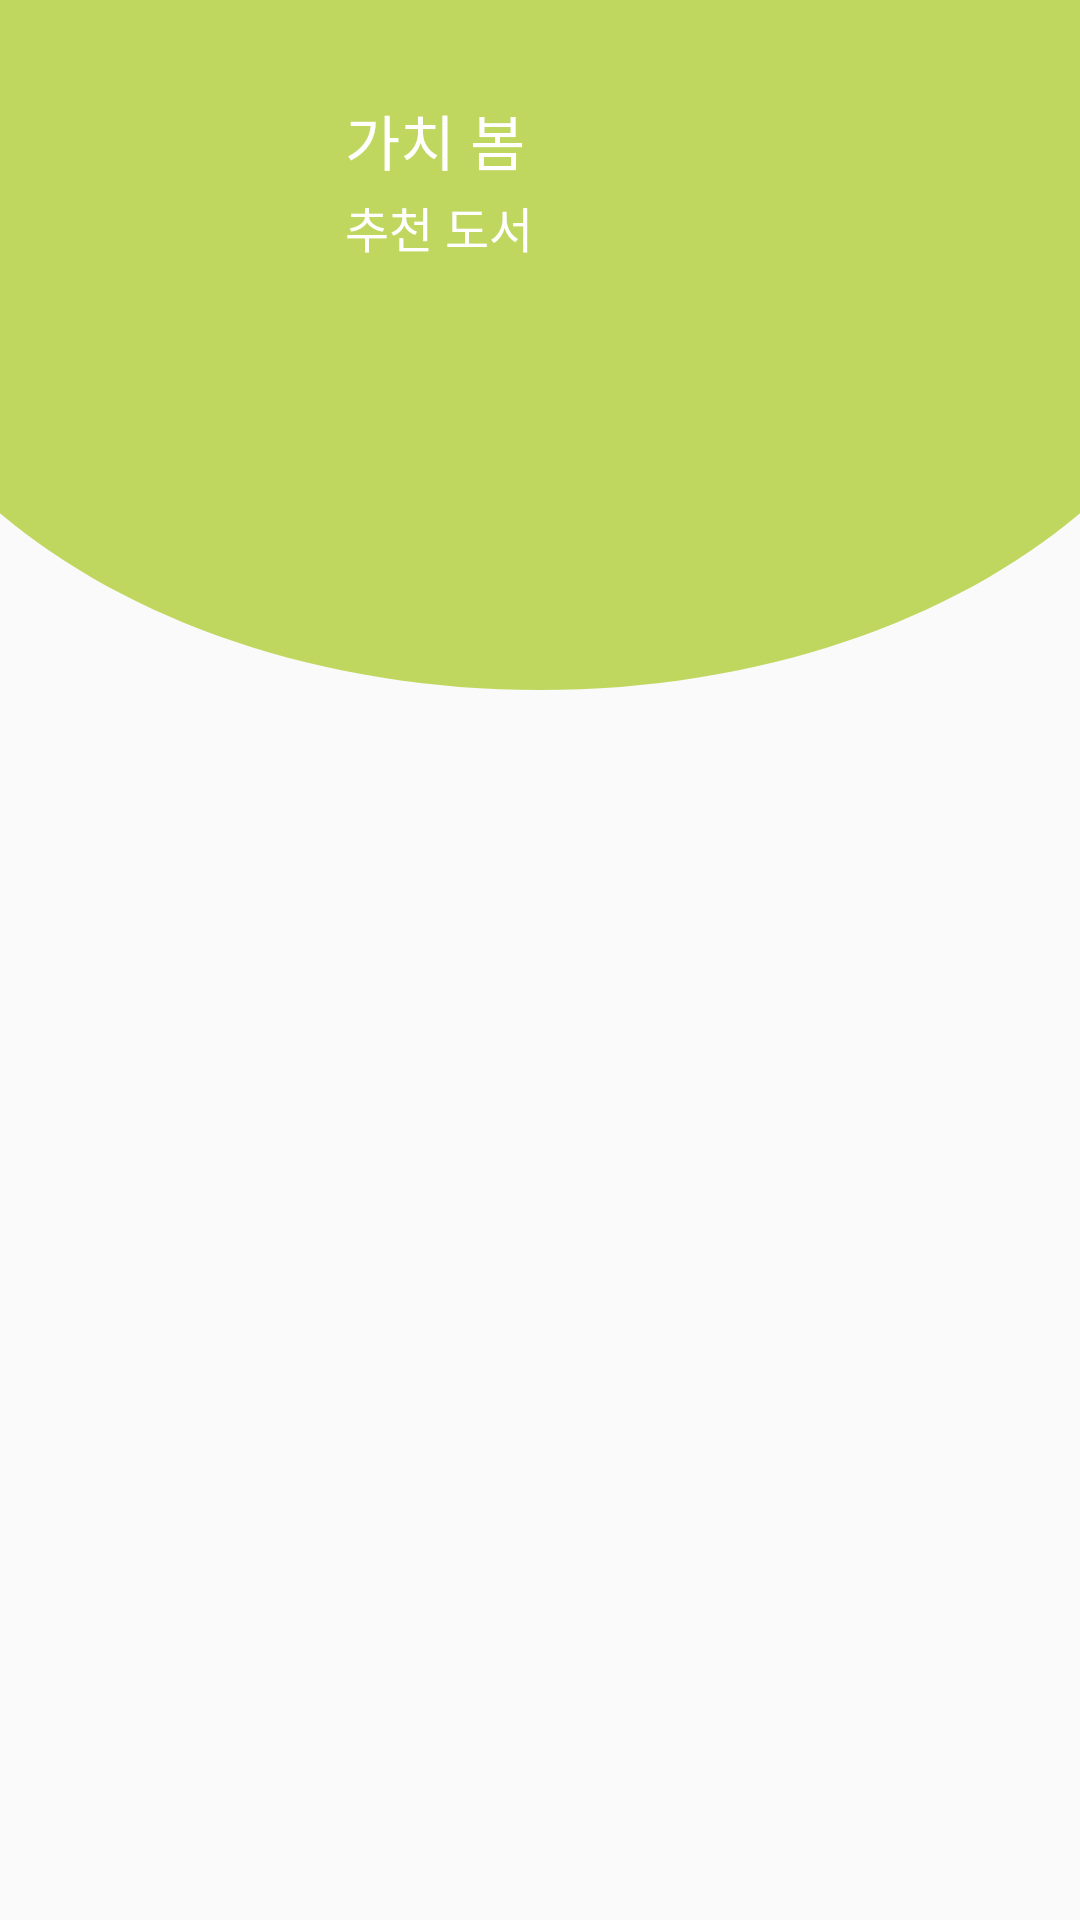

Reconstruct the res/layout file that produces this screen, plus the resources it refers to.
<!-- AndroidManifest.xml: application theme AppTheme -->
<!-- res/layout/fragment_third_2.xml -->
<?xml version="1.0" encoding="utf-8"?>
<androidx.constraintlayout.widget.ConstraintLayout xmlns:android="http://schemas.android.com/apk/res/android"
    xmlns:app="http://schemas.android.com/apk/res-auto"
    xmlns:tools="http://schemas.android.com/tools"
    android:layout_width="match_parent"
    android:layout_height="match_parent">

    <View
        android:id="@+id/bg_top_header"
        android:layout_width="match_parent"
        android:layout_height="230dp"
        android:background="@drawable/ic_bg_topheader"
        app:layout_constraintStart_toStartOf="parent"
        app:layout_constraintTop_toTopOf="parent"


        />

    <ImageView
        android:id="@+id/user_photo"
        android:layout_width="71dp"
        android:layout_height="71dp"
        android:layout_marginStart="26dp"
        android:layout_marginTop="24dp"
        android:src="@drawable/grass"
        app:layout_constraintStart_toStartOf="parent"
        app:layout_constraintTop_toTopOf="parent" />

    <TextView
        android:textSize="20sp"
        android:text="가치 봄"
        android:id="@+id/user_name"
        android:textColor="#ffffff"
        android:fontFamily="@font/mo_re"
        android:layout_marginTop="32dp"
        android:layout_marginStart="18dp"
        android:layout_width="wrap_content"
        android:layout_height="wrap_content"
        app:layout_constraintStart_toEndOf="@id/user_photo"
        app:layout_constraintTop_toTopOf="parent"/>

    <TextView
        android:textSize="16sp"
        android:text="추천 도서"
        android:id="@+id/user_id"
        android:fontFamily="@font/mo_re"
        android:textColor="#ffffff"
        android:layout_marginTop="32dp"
        android:layout_marginStart="18dp"
        android:layout_width="wrap_content"
        android:layout_height="wrap_content"
        app:layout_constraintStart_toEndOf="@id/user_photo"
        app:layout_constraintTop_toTopOf="@id/user_name"/>


    <androidx.recyclerview.widget.RecyclerView
        android:id="@+id/recyclerview_id"
        android:layout_width="match_parent"
        android:layout_height="match_parent"
        android:layout_marginTop="150dp"
        android:layout_marginLeft="40dp"
        android:layout_marginRight="40dp"

        tools:layout_editor_absoluteX="8dp"
        tools:layout_editor_absoluteY="8dp">


    </androidx.recyclerview.widget.RecyclerView>

</androidx.constraintlayout.widget.ConstraintLayout>
<!-- resources referenced by this layout -->
<resources>
  <!-- drawable ic_bg_topheader (drawable-v24) -->
  <vector xmlns:android="http://schemas.android.com/apk/res/android"
      xmlns:aapt="http://schemas.android.com/aapt"
      android:width="1080dp"
      android:height="592dp"
      android:viewportWidth="1080"
      android:viewportHeight="592">
    <path
        android:pathData="M0,440.31L0,0L1080,0L1080,440.31C952.58,532.86 758.02,592 540,592S127.42,532.86 0,440.31Z">
      <aapt:attr name="android:fillColor">
        <gradient 
            android:startY="14.208"
            android:startX="-280.8"
            android:endY="380.656"
            android:endX="921.24"
            android:type="linear">
          <item android:offset="0" android:color="#bfd75f"/>
          <item android:offset="1" android:color="#bfd75f"/>
        </gradient>
      </aapt:attr>
    </path>
  </vector>
  <style name="AppTheme" parent="Theme.AppCompat.Light.NoActionBar">
          
          <item name="colorPrimary">@color/colorHighlight</item>
          <item name="colorPrimaryDark">@color/colorPrimaryDark</item>
          <item name="colorAccent">@color/colorBackGround</item>
  
      </style>
  <color name="colorHighlight">#52B156</color>
  <color name="colorPrimaryDark">#6A6668</color>
  <color name="colorBackGround">#FFFFFF</color>
</resources>
